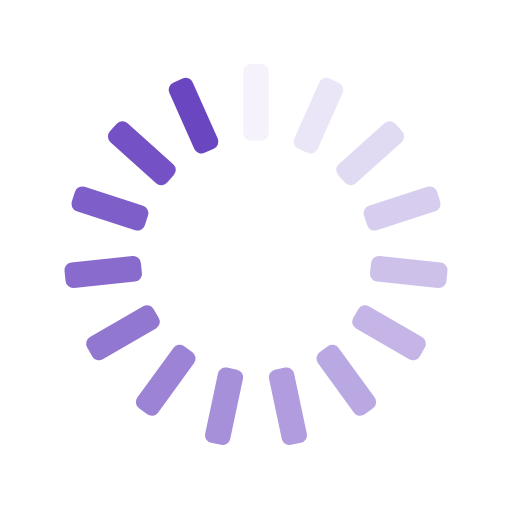
t = 0.00 s
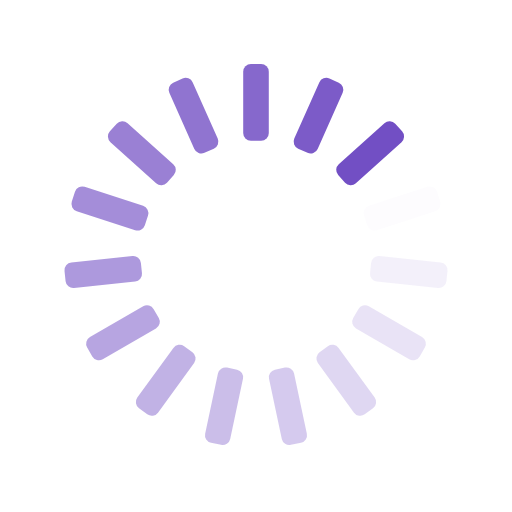
t = 0.25 s
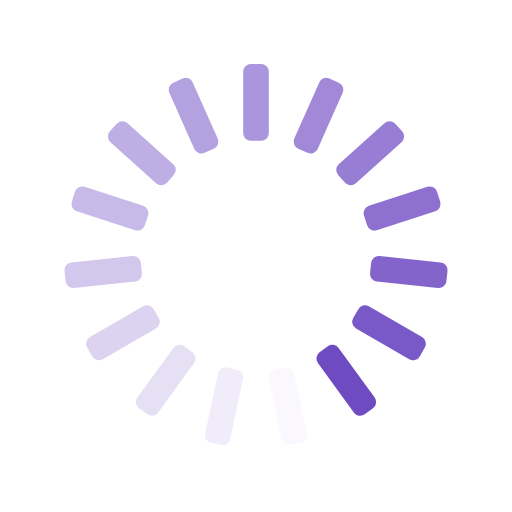
t = 0.50 s
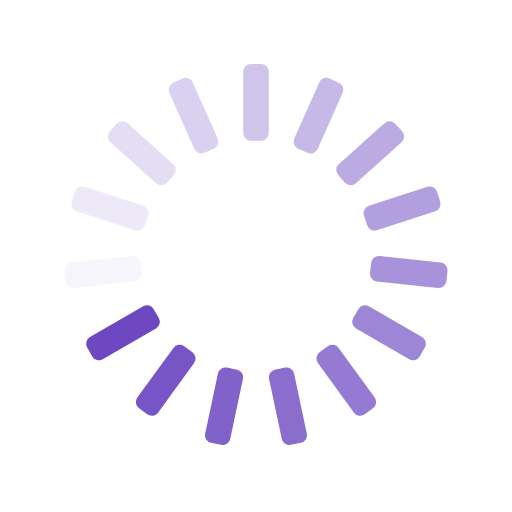
t = 0.75 s

The animated SVG that drew these frames (rendered in a browser with its animation timeline set to each time). Animation: 15 SMIL elements (animate=15); one cycle of 1.00 s, repeats indefinitely.

<svg xmlns="http://www.w3.org/2000/svg" xmlns:xlink="http://www.w3.org/1999/xlink" style="margin:auto;background:transparent;display:block;" width="200px" height="200px" viewBox="0 0 100 100" preserveAspectRatio="xMidYMid">
<g transform="rotate(0 50 50)">
  <rect x="47.5" y="12.5" rx="1.5" ry="1.5" width="5" height="15" fill="#6b46c1">
    <animate attributeName="opacity" values="1;0" keyTimes="0;1" dur="1s" begin="-0.9333333333333333s" repeatCount="indefinite"></animate>
  </rect>
</g><g transform="rotate(24 50 50)">
  <rect x="47.5" y="12.5" rx="1.5" ry="1.5" width="5" height="15" fill="#6b46c1">
    <animate attributeName="opacity" values="1;0" keyTimes="0;1" dur="1s" begin="-0.8666666666666667s" repeatCount="indefinite"></animate>
  </rect>
</g><g transform="rotate(48 50 50)">
  <rect x="47.5" y="12.5" rx="1.5" ry="1.5" width="5" height="15" fill="#6b46c1">
    <animate attributeName="opacity" values="1;0" keyTimes="0;1" dur="1s" begin="-0.8s" repeatCount="indefinite"></animate>
  </rect>
</g><g transform="rotate(72 50 50)">
  <rect x="47.5" y="12.5" rx="1.5" ry="1.5" width="5" height="15" fill="#6b46c1">
    <animate attributeName="opacity" values="1;0" keyTimes="0;1" dur="1s" begin="-0.7333333333333333s" repeatCount="indefinite"></animate>
  </rect>
</g><g transform="rotate(96 50 50)">
  <rect x="47.5" y="12.5" rx="1.5" ry="1.5" width="5" height="15" fill="#6b46c1">
    <animate attributeName="opacity" values="1;0" keyTimes="0;1" dur="1s" begin="-0.6666666666666666s" repeatCount="indefinite"></animate>
  </rect>
</g><g transform="rotate(120 50 50)">
  <rect x="47.5" y="12.5" rx="1.5" ry="1.5" width="5" height="15" fill="#6b46c1">
    <animate attributeName="opacity" values="1;0" keyTimes="0;1" dur="1s" begin="-0.6s" repeatCount="indefinite"></animate>
  </rect>
</g><g transform="rotate(144 50 50)">
  <rect x="47.5" y="12.5" rx="1.5" ry="1.5" width="5" height="15" fill="#6b46c1">
    <animate attributeName="opacity" values="1;0" keyTimes="0;1" dur="1s" begin="-0.5333333333333333s" repeatCount="indefinite"></animate>
  </rect>
</g><g transform="rotate(168 50 50)">
  <rect x="47.5" y="12.5" rx="1.5" ry="1.5" width="5" height="15" fill="#6b46c1">
    <animate attributeName="opacity" values="1;0" keyTimes="0;1" dur="1s" begin="-0.4666666666666667s" repeatCount="indefinite"></animate>
  </rect>
</g><g transform="rotate(192 50 50)">
  <rect x="47.5" y="12.5" rx="1.5" ry="1.5" width="5" height="15" fill="#6b46c1">
    <animate attributeName="opacity" values="1;0" keyTimes="0;1" dur="1s" begin="-0.4s" repeatCount="indefinite"></animate>
  </rect>
</g><g transform="rotate(216 50 50)">
  <rect x="47.5" y="12.5" rx="1.5" ry="1.5" width="5" height="15" fill="#6b46c1">
    <animate attributeName="opacity" values="1;0" keyTimes="0;1" dur="1s" begin="-0.3333333333333333s" repeatCount="indefinite"></animate>
  </rect>
</g><g transform="rotate(240 50 50)">
  <rect x="47.5" y="12.5" rx="1.5" ry="1.5" width="5" height="15" fill="#6b46c1">
    <animate attributeName="opacity" values="1;0" keyTimes="0;1" dur="1s" begin="-0.26666666666666666s" repeatCount="indefinite"></animate>
  </rect>
</g><g transform="rotate(264 50 50)">
  <rect x="47.5" y="12.5" rx="1.5" ry="1.5" width="5" height="15" fill="#6b46c1">
    <animate attributeName="opacity" values="1;0" keyTimes="0;1" dur="1s" begin="-0.2s" repeatCount="indefinite"></animate>
  </rect>
</g><g transform="rotate(288 50 50)">
  <rect x="47.5" y="12.5" rx="1.5" ry="1.5" width="5" height="15" fill="#6b46c1">
    <animate attributeName="opacity" values="1;0" keyTimes="0;1" dur="1s" begin="-0.13333333333333333s" repeatCount="indefinite"></animate>
  </rect>
</g><g transform="rotate(312 50 50)">
  <rect x="47.5" y="12.5" rx="1.5" ry="1.5" width="5" height="15" fill="#6b46c1">
    <animate attributeName="opacity" values="1;0" keyTimes="0;1" dur="1s" begin="-0.06666666666666667s" repeatCount="indefinite"></animate>
  </rect>
</g><g transform="rotate(336 50 50)">
  <rect x="47.5" y="12.5" rx="1.5" ry="1.5" width="5" height="15" fill="#6b46c1">
    <animate attributeName="opacity" values="1;0" keyTimes="0;1" dur="1s" begin="0s" repeatCount="indefinite"></animate>
  </rect>
</g>
</svg>
